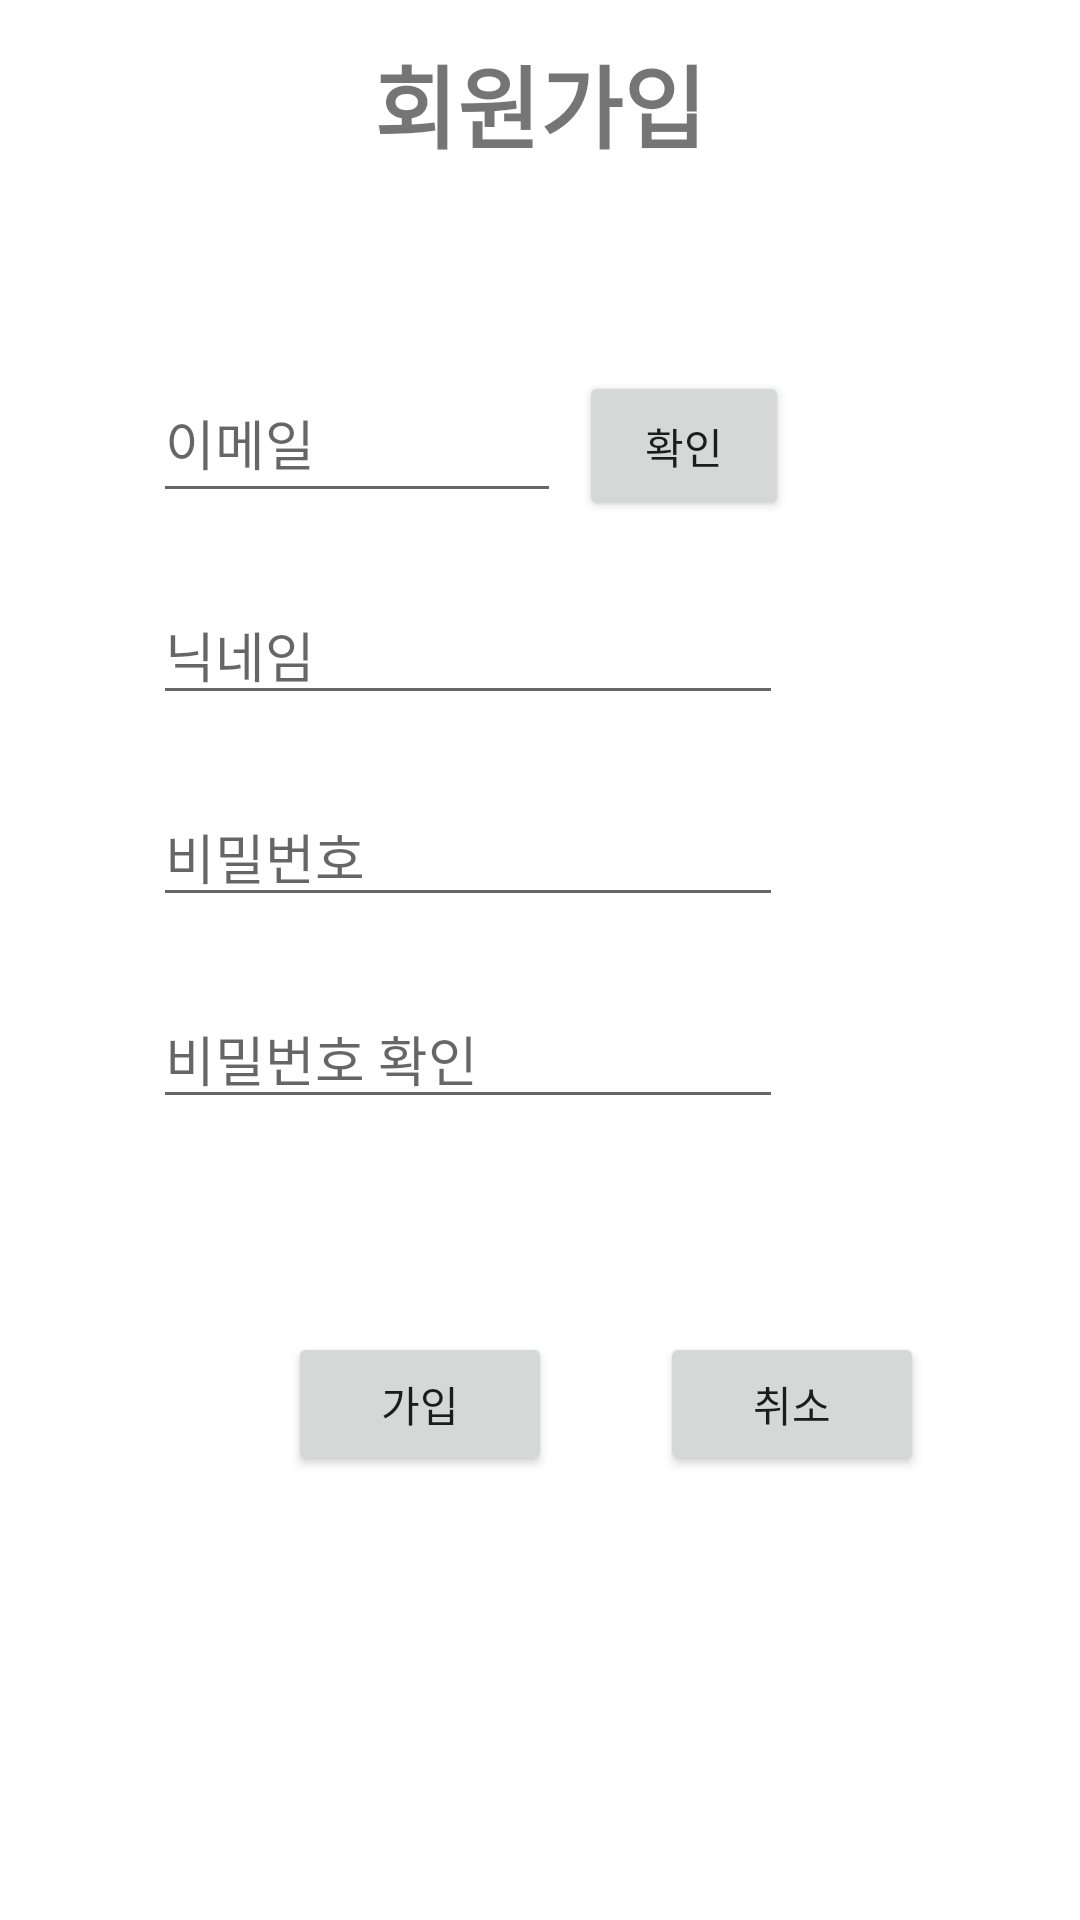

The Android layout XML behind this screen, and the referenced resources:
<!-- AndroidManifest.xml: application theme Theme.Ns2 -->
<!-- res/layout/activity_join.xml -->
<?xml version="1.0" encoding="utf-8"?>
<androidx.constraintlayout.widget.ConstraintLayout xmlns:android="http://schemas.android.com/apk/res/android"
    xmlns:app="http://schemas.android.com/apk/res-auto"
    xmlns:tools="http://schemas.android.com/tools"
    android:layout_width="match_parent"
    android:layout_height="match_parent"
    android:background="#FFFFFF">

    <TextView
        android:id="@+id/textView"
        android:layout_width="wrap_content"
        android:layout_height="wrap_content"
        android:layout_marginBottom="65dp"
        android:text="회원가입"
        android:textSize="30sp"
        android:textStyle="bold"
        app:layout_constraintBottom_toTopOf="@+id/join_email"
        app:layout_constraintEnd_toEndOf="parent"
        app:layout_constraintStart_toStartOf="parent" />

    <EditText
        android:id="@+id/join_name"
        android:layout_width="wrap_content"
        android:layout_height="wrap_content"
        android:layout_marginEnd="2dp"
        android:layout_marginRight="2dp"
        android:layout_marginBottom="24dp"
        android:ems="10"
        android:hint="닉네임"
        android:inputType="textPersonName"
        app:layout_constraintBottom_toTopOf="@+id/join_password"
        app:layout_constraintEnd_toEndOf="@+id/check_button" />

    <EditText
        android:id="@+id/join_password"
        android:layout_width="wrap_content"
        android:layout_height="wrap_content"
        android:layout_marginBottom="24dp"
        android:ems="10"
        android:hint="비밀번호"
        android:inputType="textPassword"
        app:layout_constraintBottom_toTopOf="@+id/join_pwck"
        app:layout_constraintStart_toStartOf="@+id/join_email" />

    <EditText
        android:id="@+id/join_pwck"
        android:layout_width="wrap_content"
        android:layout_height="wrap_content"
        android:layout_marginBottom="267dp"
        android:ems="10"
        android:hint="비밀번호 확인"
        android:inputType="textPassword"
        app:layout_constraintBottom_toBottomOf="parent"
        app:layout_constraintStart_toStartOf="@+id/join_password" />

    <EditText
        android:id="@+id/join_email"
        android:layout_width="0dp"
        android:layout_height="50dp"
        android:layout_marginEnd="6dp"
        android:layout_marginRight="6dp"
        android:layout_marginBottom="24dp"
        android:ems="10"
        android:hint="이메일"
        android:inputType="textEmailAddress"
        app:layout_constraintBottom_toTopOf="@+id/join_name"
        app:layout_constraintEnd_toStartOf="@+id/check_button"
        app:layout_constraintStart_toStartOf="@+id/join_name" />

    <Button
        android:id="@+id/check_button"
        android:layout_width="70dp"
        android:layout_height="50dp"
        android:layout_marginEnd="97dp"
        android:layout_marginRight="97dp"
        android:text="확인"
        app:layout_constraintBaseline_toBaselineOf="@+id/join_email"
        app:layout_constraintEnd_toEndOf="parent" />

    <Button
        android:id="@+id/delete"
        android:layout_width="wrap_content"
        android:layout_height="wrap_content"
        android:layout_marginStart="36dp"
        android:layout_marginLeft="36dp"
        android:layout_marginTop="71dp"
        android:text="취소"
        app:layout_constraintStart_toEndOf="@+id/join_button"
        app:layout_constraintTop_toBottomOf="@+id/join_pwck" />

    <Button
        android:id="@+id/join_button"
        android:layout_width="wrap_content"
        android:layout_height="wrap_content"
        android:layout_marginStart="96dp"
        android:layout_marginLeft="96dp"
        android:text="가입"
        app:layout_constraintBaseline_toBaselineOf="@+id/delete"
        app:layout_constraintStart_toStartOf="parent" />


</androidx.constraintlayout.widget.ConstraintLayout>
<!-- resources referenced by this layout -->
<resources>
  <style name="Theme.Ns2" parent="Theme.MaterialComponents.DayNight.DarkActionBar">
          
          <item name="colorPrimary">@color/purple_500</item>
          <item name="colorPrimaryVariant">@color/purple_700</item>
          <item name="colorOnPrimary">@color/white</item>
          
          <item name="colorSecondary">@color/teal_200</item>
          <item name="colorSecondaryVariant">@color/teal_700</item>
          <item name="colorOnSecondary">@color/black</item>
          
          <item name="android:statusBarColor" tools:targetApi="l">?attr/colorPrimaryVariant</item>
          
      </style>
  <!-- not gathered from this repository: default colours our renderer supplied (Android Studio template values) -->
  <color name="purple_500">#FF6200EE</color>
  <color name="purple_700">#FF3700B3</color>
  <color name="teal_200">#FF03DAC5</color>
  <color name="teal_700">#FF018786</color>
  <color name="black">#FF000000</color>
  <color name="white">#FFFFFFFF</color>
</resources>
